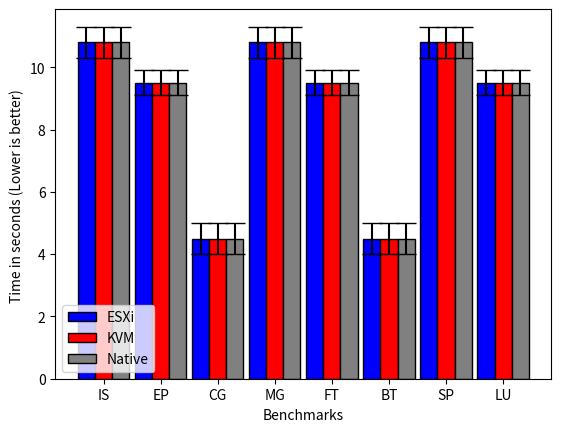

The matplotlib source for this figure:
# -*- coding: utf-8 -*-
"""ggplotGraph.ipynb

Automatically generated by Colaboratory.

Original file is located at
    https://colab.research.google.com/drive/1T5MAC-JtL6lw2MZzzlFoRzU2QQJXkHaQ
"""

#Reference https://python-graph-gallery.com/8-add-confidence-interval-on-barplot/

# libraries
import numpy as np
import matplotlib.pyplot as plt

# width of the bars
barWidth = 0.3

# Choose the height of the blue bars
bars1 = [10.8, 9.5, 4.5, 10.8, 9.5, 4.5, 10.8, 9.5]
 
# Choose the height of the red bars
bars2 = [10.8, 9.5, 4.5, 10.8, 9.5, 4.5, 10.8, 9.5]

# Choose the height of the green bars
bars3 = [10.8, 9.5, 4.5, 10.8, 9.5, 4.5, 10.8, 9.5]
 
# Choose the height of the error bars (bars1)
yer1 = [0.5, 0.4, 0.5, 0.5, 0.4, 0.5, 0.5, 0.4]
 
# Choose the height of the error bars (bars2)
yer2 = [0.5, 0.4, 0.5, 0.5, 0.4, 0.5, 0.5, 0.4]

# Choose the height of the error bars (bars3)
yer3 = [0.5, 0.4, 0.5, 0.5, 0.4, 0.5, 0.5, 0.4]

# The x position of bars
r1 = np.arange(len(bars1))
r2 = [x + barWidth for x in r1]
r3 = [x + barWidth for x in r2]

# Create blue bars
plt.bar(r1, bars1, width = barWidth, color = 'blue', edgecolor = 'black', yerr=yer1, capsize=7, label='ESXi')
 
# Create red bars
plt.bar(r2, bars2, width = barWidth, color = 'red', edgecolor = 'black', yerr=yer2, capsize=7, label='KVM')

# Create green bars
plt.bar(r3, bars3, width = barWidth, color = 'gray', edgecolor = 'black', yerr=yer3, capsize=7, label='Native')
 
# general layout
plt.xticks([r + barWidth for r in range(len(bars1))], ['IS', 'EP', 'CG', 'MG', 'FT', 'BT', 'SP', 'LU'])
plt.ylabel('Time in seconds (Lower is better) ')
plt.xlabel('Benchmarks')
plt.legend()

# Show graphic
plt.show()